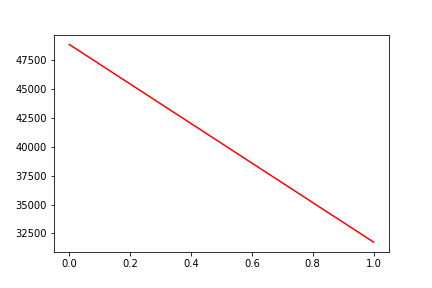

The table this chart was drawn from, first rows:
, date, assets
0, 0, 48845
1, 20190719, 31755
